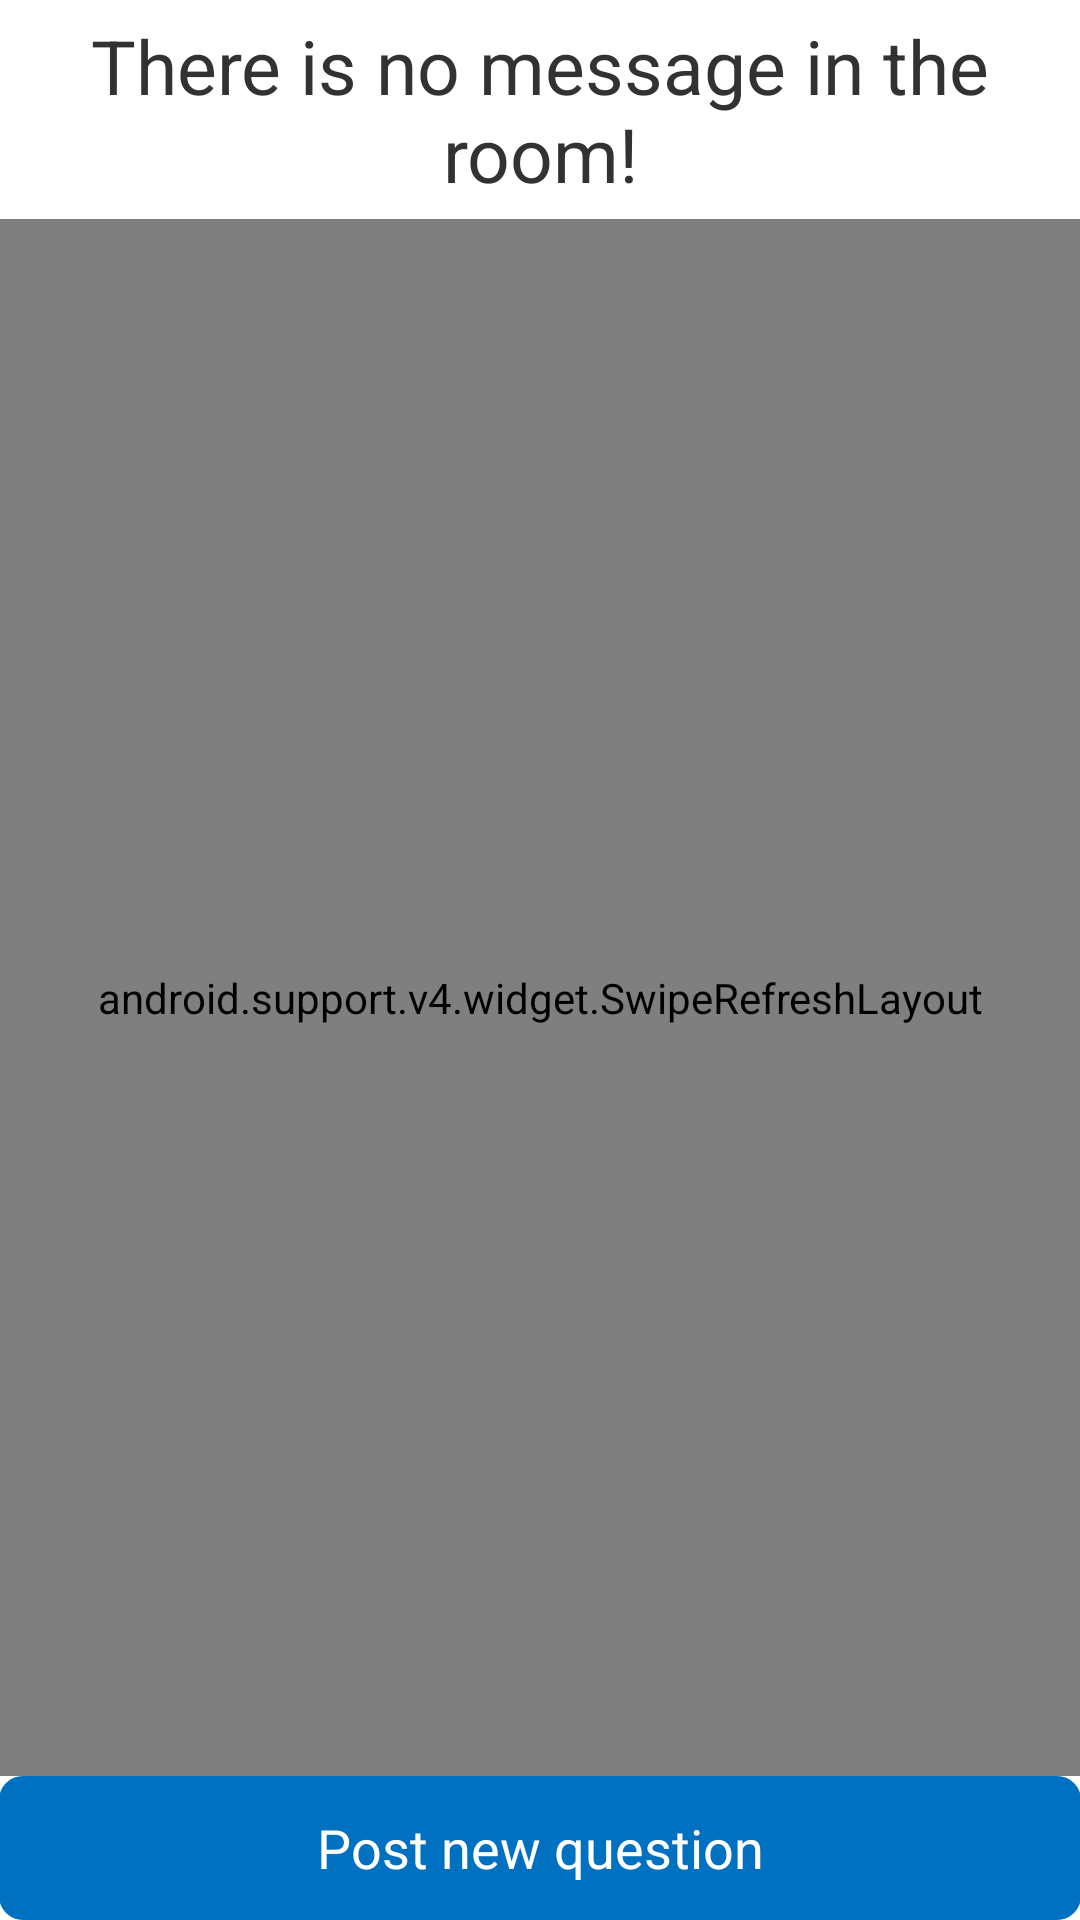

Here is an Android app screen rendered from its layout file. Give the layout XML and the strings, colors and styles it references.
<!-- AndroidManifest.xml: application theme MyTheme -->
<!-- res/layout/activity_question_room_main.xml -->
<LinearLayout xmlns:android="http://schemas.android.com/apk/res/android"
    android:layout_width="match_parent"
    android:layout_height="match_parent"
    android:orientation="vertical"
    android:paddingLeft="@dimen/activity_horizontal_margin"
    android:paddingRight="@dimen/activity_horizontal_margin"
    android:paddingTop="@dimen/activity_vertical_margin"
    android:paddingBottom="@dimen/activity_vertical_margin"
    >
    <RelativeLayout
        android:layout_width="match_parent"
        android:layout_height="match_parent"
        android:orientation="vertical"
        >
        <TextView
            android:layout_width="match_parent"
            android:layout_height="wrap_content"
            android:textSize="25sp"
            android:id="@+id/empty"
            android:text="@string/no_message_text"
            android:gravity="center_horizontal"
            android:layout_margin="5dp"

            />
        <android.support.v4.widget.SwipeRefreshLayout
            android:id="@+id/pullToRefresh"
            android:layout_width="match_parent"
            android:layout_height="wrap_content"
            android:layout_above="@+id/button_post_new_question"
            android:layout_below="@id/empty"

            >
            <com.vinako.letask.utility.LoadMoreListView
                android:id="@+id/question_list_view"
                android:layout_width="match_parent"
                android:layout_height="match_parent" >
            </com.vinako.letask.utility.LoadMoreListView>

        </android.support.v4.widget.SwipeRefreshLayout>

            <Button
                android:layout_width="match_parent"
                android:layout_height="wrap_content"
                android:text="@string/post_new_question"
                android:id="@+id/button_post_new_question"
                android:background="@drawable/round_button"
                android:textColor="@android:color/white"
                android:layout_alignParentBottom="true"
                />

    </RelativeLayout>


</LinearLayout>
<!-- resources referenced by this layout -->
<resources>
  <!-- drawable round_button (drawable) -->
  <?xml version="1.0" encoding="UTF-8"?>
  <shape xmlns:android="http://schemas.android.com/apk/res/android"
      android:shape="rectangle">
      <solid android:color="@color/app_blue"/>
      
          
      <padding android:left="5dp"
          android:top="3dp"
          android:right="5dp"
          android:bottom="3dp"/>
      <corners android:bottomRightRadius="8dp"
          android:bottomLeftRadius="8dp"
          android:topLeftRadius="8dp"
          android:topRightRadius="8dp"/>
  </shape>
  <string name="no_message_text">There is no message in the room!</string>
  <string name="post_new_question">Post new question</string>
  <style name="MyTheme" parent="android:Theme.Holo.Light.DarkActionBar">
          
      </style>
  <item name="app_blue" type="color">#0070C0</item>
</resources>
